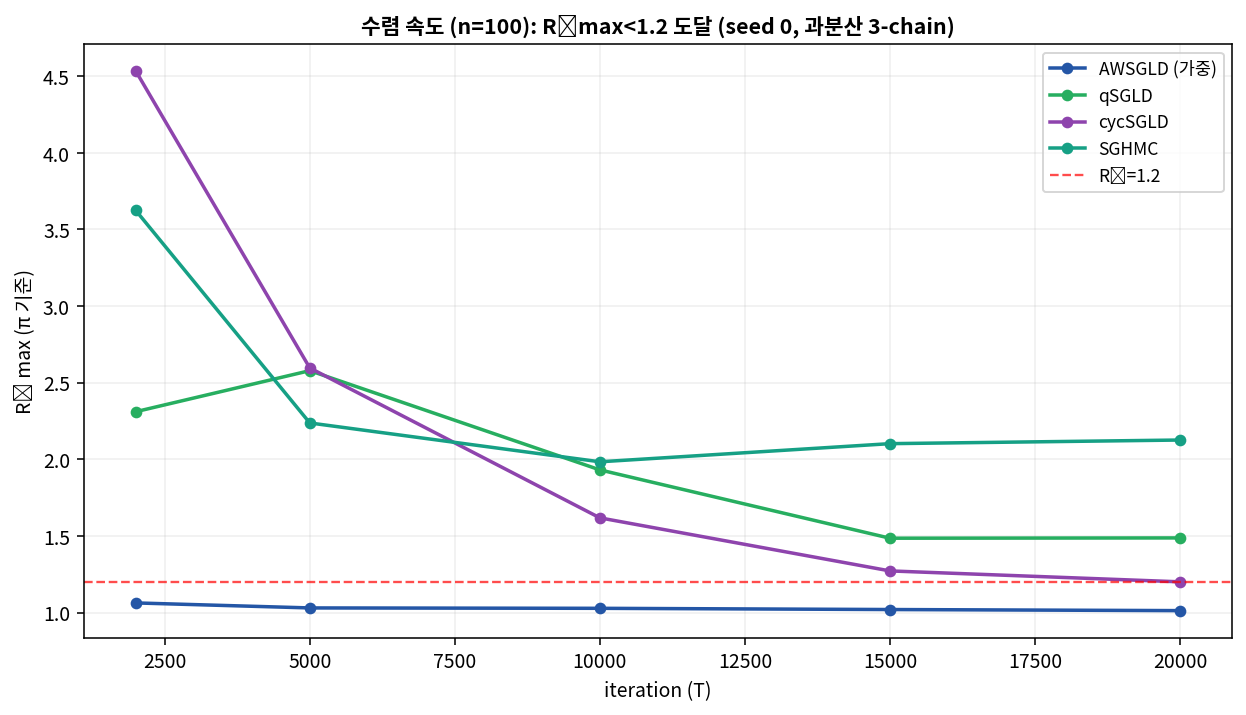

Values plotted in this chart, from the file beside it:
method, rhatmax@2000, rhatmax@5000, rhatmax@10000, rhatmax@15000, rhatmax@20000, rhatmed@2000, rhatmed@5000, rhatmed@10000, rhatmed@15000, rhatmed@20000, conv_iter
AWSGLD, 1.063, 1.03, 1.028, 1.02, 1.013, 1.017, 1.006, 1.005, 1.004, 1.003, 2000
qSGLD, 2.311, 2.579, 1.931, 1.485, 1.487, 1.229, 1.168, 1.13, 1.109, 1.118, none
cycSGLD, 4.535, 2.596, 1.618, 1.272, 1.201, 2.305, 1.739, 1.241, 1.118, 1.067, none
SGHMC, 3.625, 2.237, 1.984, 2.102, 2.126, 1.558, 1.265, 1.214, 1.184, 1.154, none
